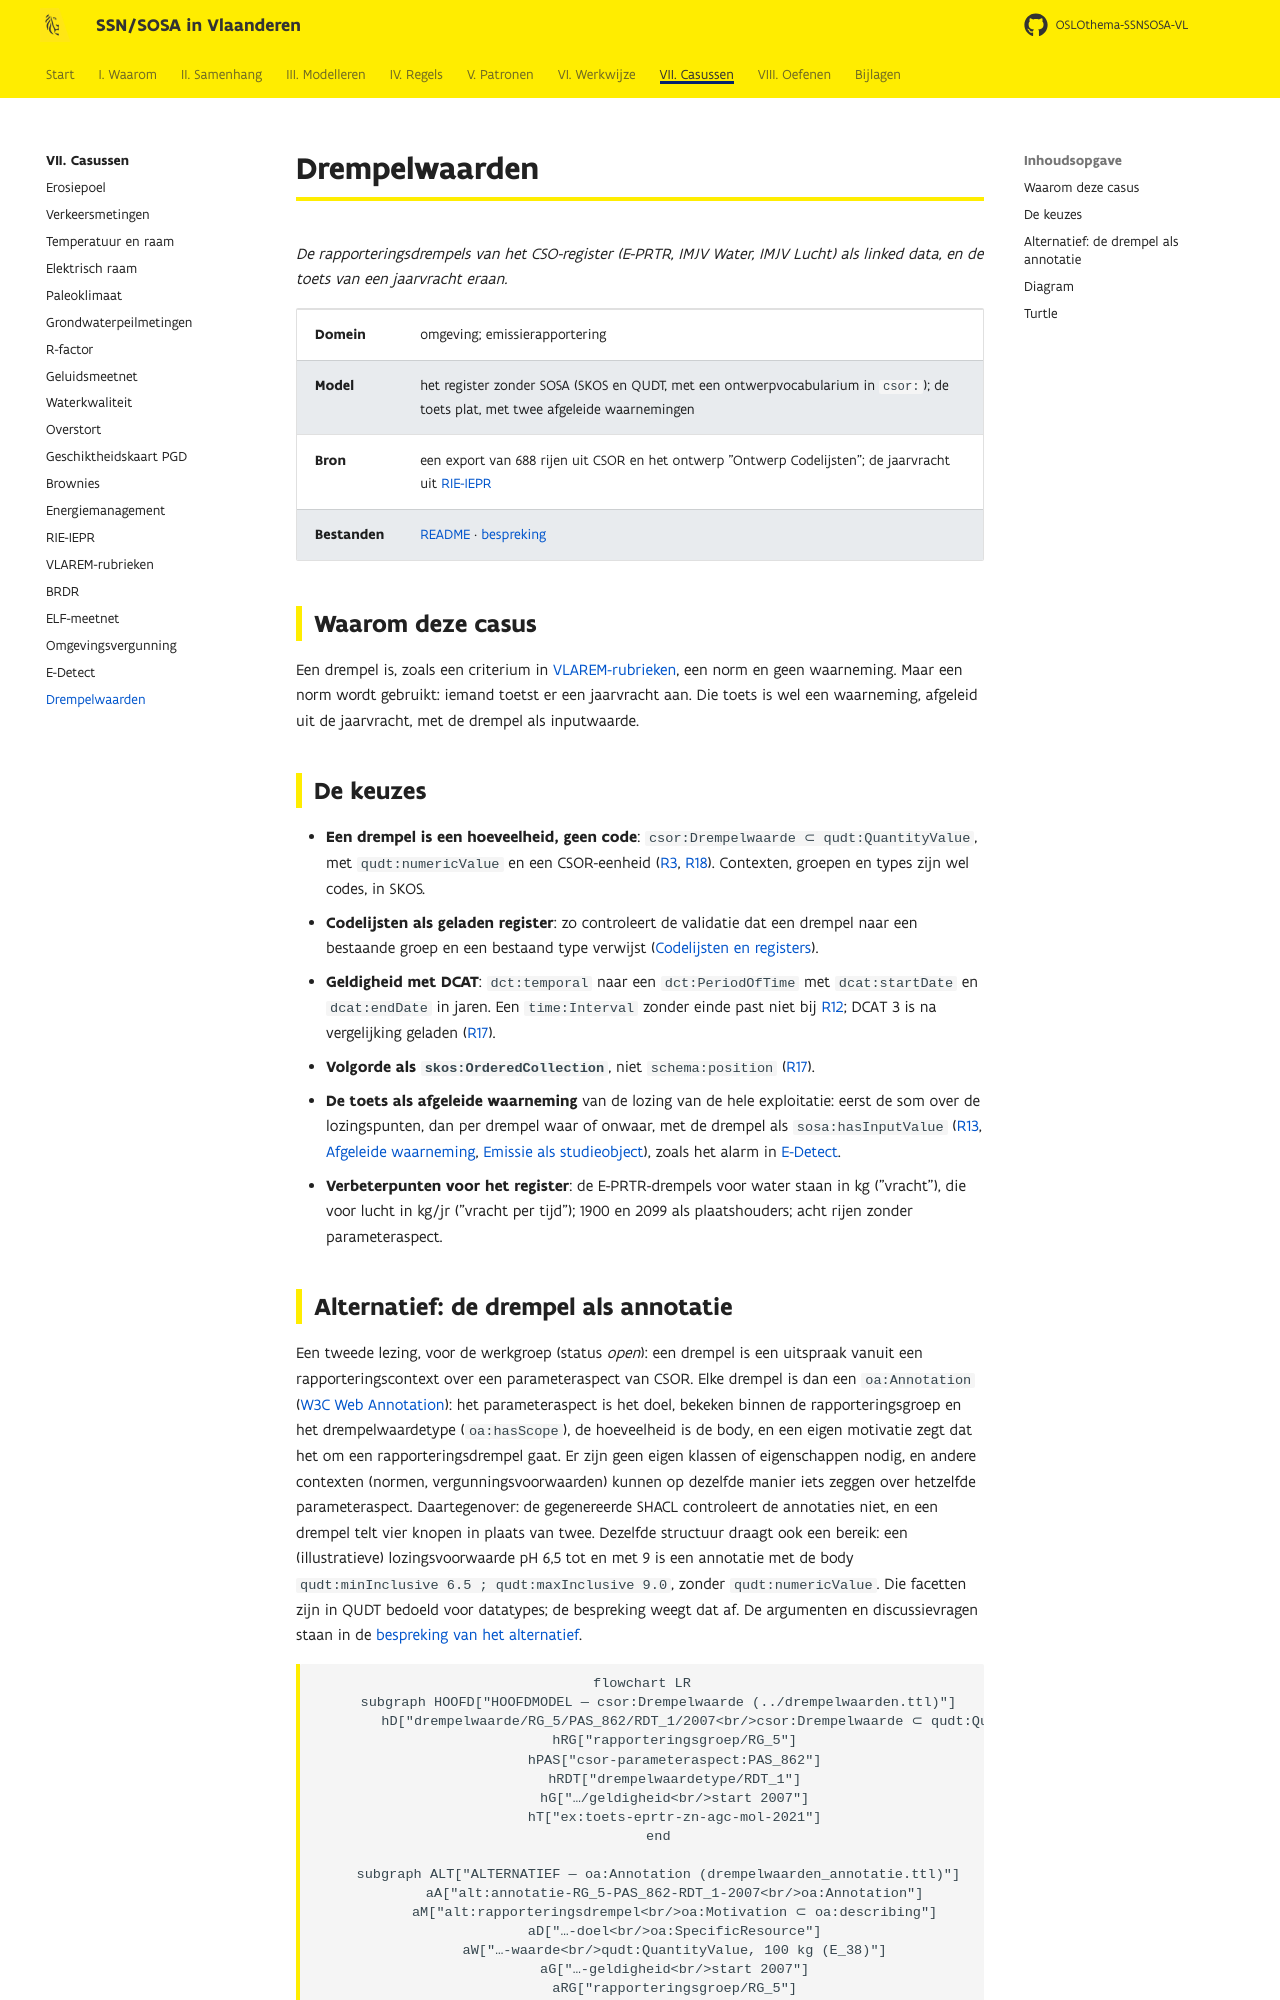

repository: Informatievlaanderen/OSLOthema-SSNSOSA-VL · page: casussen/drempelwaarden/index.html · generator: mkdocs

# Drempelwaarden

*De rapporteringsdrempels van het CSO-register (E-PRTR, IMJV Water, IMJV Lucht) als linked data,
en de toets van een jaarvracht eraan.*

| | |
|---|---|
| **Domein** | omgeving; emissierapportering |
| **Model** | het register zonder SOSA (SKOS en QUDT, met een ontwerpvocabularium in `csor:`); de toets plat, met twee afgeleide waarnemingen |
| **Bron** | een export van 688 rijen uit CSOR en het ontwerp "Ontwerp Codelijsten"; de jaarvracht uit [RIE-IEPR](riepr.md) |
| **Bestanden** | [README](https://github.com/Informatievlaanderen/OSLOthema-SSNSOSA-VL/blob/main/src/main/input/drempelwaarden/README.md) · [bespreking](https://github.com/Informatievlaanderen/OSLOthema-SSNSOSA-VL/blob/main/src/main/input/drempelwaarden/bespreking.md) |

## Waarom deze casus

Een drempel is, zoals een criterium in [VLAREM-rubrieken](vlarem.md), een norm en geen waarneming.
Maar een norm wordt gebruikt: iemand toetst er een jaarvracht aan. Die toets is wel een waarneming,
afgeleid uit de jaarvracht, met de drempel als inputwaarde.
